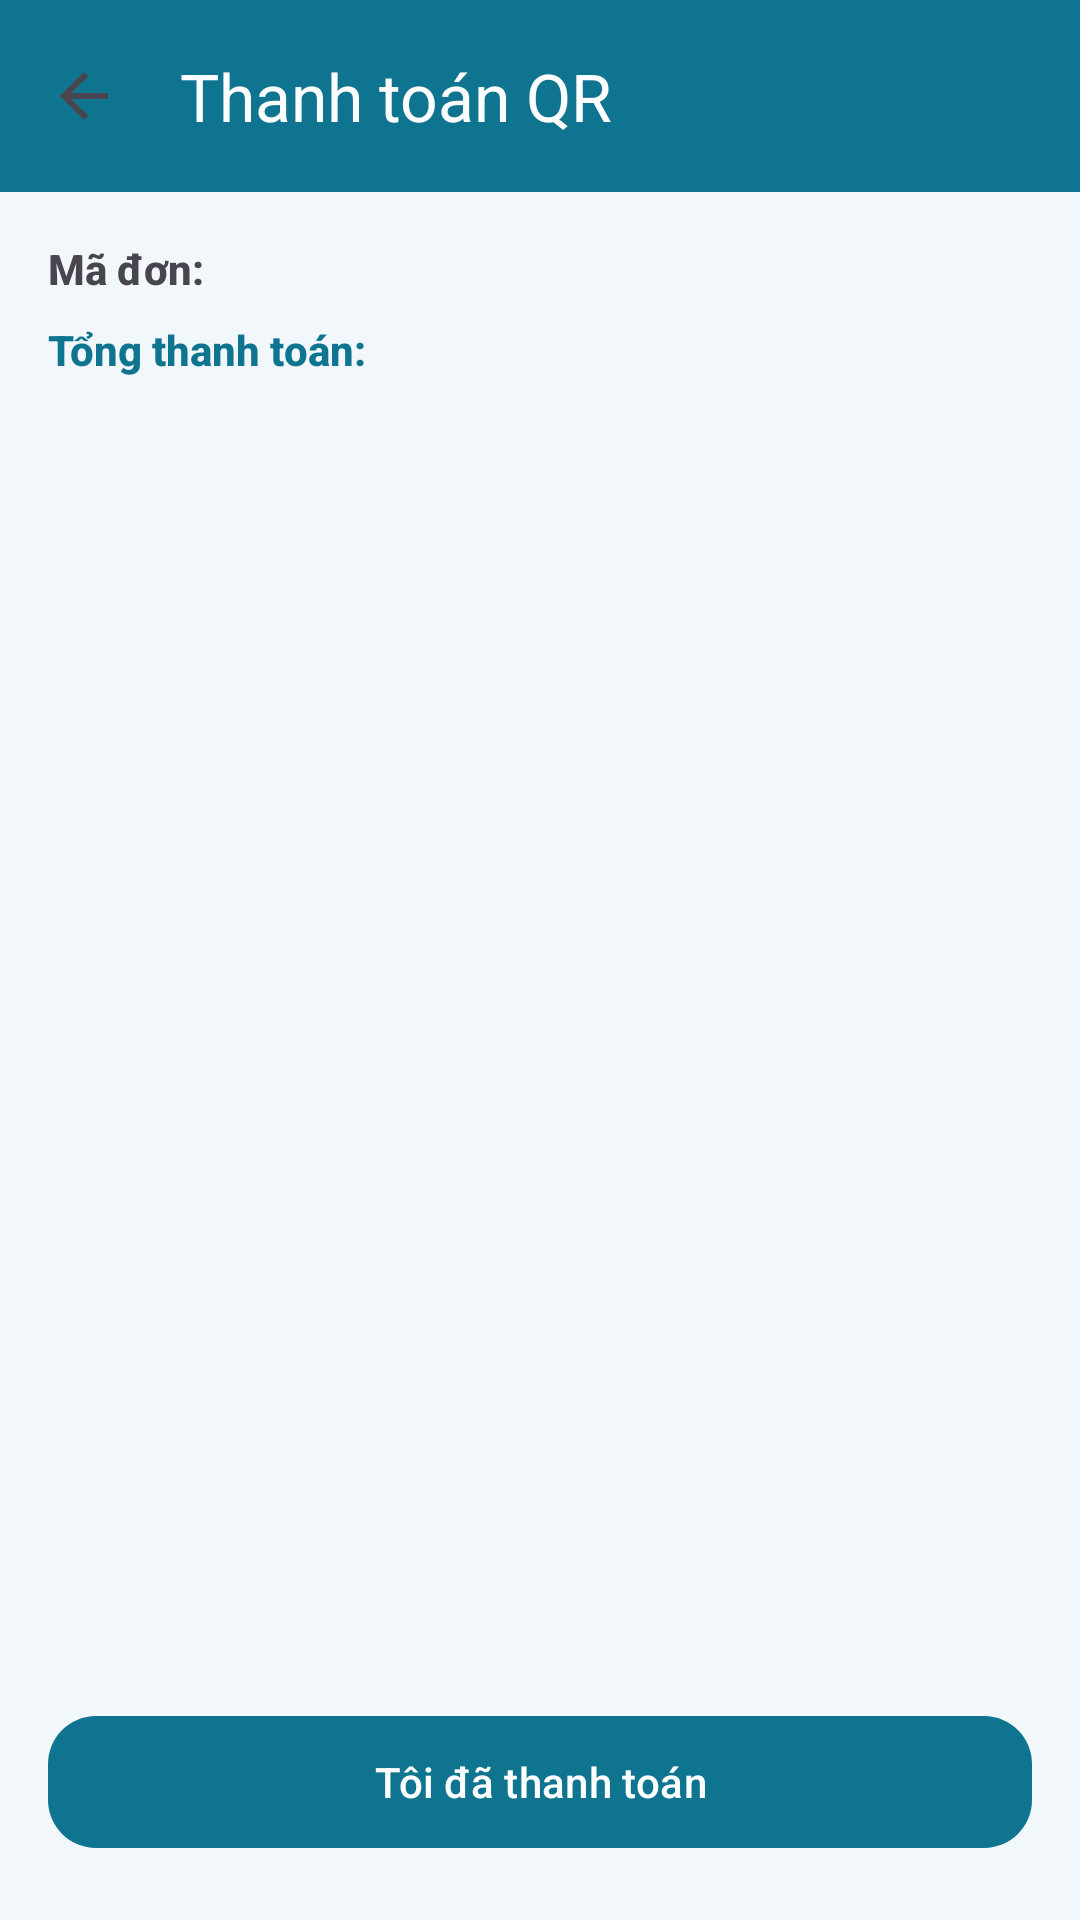

The Android layout XML behind this screen, and the referenced resources:
<!-- AndroidManifest.xml: application theme Theme.InvSmart -->
<!-- res/layout/fragment_payment_qr.xml -->
<?xml version="1.0" encoding="utf-8"?>
<androidx.constraintlayout.widget.ConstraintLayout xmlns:android="http://schemas.android.com/apk/res/android"
    xmlns:app="http://schemas.android.com/apk/res-auto"
    android:layout_width="match_parent"
    android:layout_height="match_parent"
    android:background="@color/md_theme_light_background">

    <androidx.appcompat.widget.Toolbar
        android:id="@+id/toolbar"
        android:layout_width="match_parent"
        android:layout_height="?attr/actionBarSize"
        android:background="?attr/colorPrimary"
        app:navigationIcon="?attr/homeAsUpIndicator"
        app:title="Thanh toán QR"
        app:titleTextColor="@android:color/white"
        app:layout_constraintTop_toTopOf="parent" />

    <TextView
        android:id="@+id/tvOrderId"
        android:layout_width="0dp"
        android:layout_height="wrap_content"
        android:layout_marginStart="16dp"
        android:layout_marginTop="16dp"
        android:layout_marginEnd="16dp"
        android:text="Mã đơn:"
        android:textStyle="bold"
        app:layout_constraintTop_toBottomOf="@id/toolbar"
        app:layout_constraintStart_toStartOf="parent"
        app:layout_constraintEnd_toEndOf="parent" />

    <TextView
        android:id="@+id/tvAmount"
        android:layout_width="0dp"
        android:layout_height="wrap_content"
        android:layout_marginTop="8dp"
        android:text="Tổng thanh toán:"
        android:textColor="?attr/colorPrimary"
        android:textStyle="bold"
        app:layout_constraintTop_toBottomOf="@id/tvOrderId"
        app:layout_constraintStart_toStartOf="@id/tvOrderId"
        app:layout_constraintEnd_toEndOf="@id/tvOrderId" />

    <ImageView
        android:id="@+id/ivQr"
        android:layout_width="280dp"
        android:layout_height="280dp"
        android:layout_marginTop="24dp"
        android:contentDescription="QR"
        app:layout_constraintTop_toBottomOf="@id/tvAmount"
        app:layout_constraintStart_toStartOf="parent"
        app:layout_constraintEnd_toEndOf="parent" />

    <com.google.android.material.button.MaterialButton
        android:id="@+id/btnPaid"
        android:layout_width="0dp"
        android:layout_height="wrap_content"
        android:layout_marginStart="16dp"
        android:layout_marginEnd="16dp"
        android:layout_marginBottom="20dp"
        android:text="Tôi đã thanh toán"
        app:layout_constraintBottom_toBottomOf="parent"
        app:layout_constraintStart_toStartOf="parent"
        app:layout_constraintEnd_toEndOf="parent" />

</androidx.constraintlayout.widget.ConstraintLayout>
<!-- resources referenced by this layout -->
<resources>
  <color name="md_theme_light_background">#F2F7FB</color>
  <style name="Theme.InvSmart" parent="Base.Theme.InvSmart" />
  <style name="Base.Theme.InvSmart" parent="Theme.Material3.DayNight.NoActionBar">
          <item name="colorPrimary">@color/md_theme_light_primary</item>
          <item name="colorOnPrimary">@color/md_theme_light_onPrimary</item>
          <item name="colorPrimaryContainer">@color/md_theme_light_primaryContainer</item>
          <item name="colorOnPrimaryContainer">@color/md_theme_light_onPrimaryContainer</item>
          <item name="colorSecondary">@color/md_theme_light_secondary</item>
          <item name="colorOnSecondary">@color/md_theme_light_onSecondary</item>
          <item name="colorSurface">@color/md_theme_light_surface</item>
          <item name="colorOnSurface">@color/md_theme_light_onSurface</item>
          <item name="colorSurfaceVariant">@color/md_theme_light_surfaceVariant</item>
          <item name="colorOutline">@color/md_theme_light_outline</item>
          <item name="colorOnBackground">@color/md_theme_light_onBackground</item>
          <item name="colorError">@color/md_theme_light_error</item>
          <item name="colorOnError">@color/md_theme_light_onError</item>
          <item name="android:colorBackground">@color/md_theme_light_background</item>
  
          <item name="toolbarStyle">@style/Widget.InvSmart.Toolbar</item>
          <item name="materialButtonStyle">@style/Widget.InvSmart.Button.Primary</item>
          <item name="textInputStyle">@style/Widget.InvSmart.InputLayout</item>
          <item name="materialCardViewStyle">@style/Widget.InvSmart.Card</item>
  
          <item name="android:fontFamily">sans-serif-medium</item>
          <item name="android:statusBarColor">@android:color/transparent</item>
          <item name="android:windowLightStatusBar">true</item>
      </style>
  <color name="md_theme_light_primary">#0E7490</color>
  <color name="md_theme_light_onPrimary">#FFFFFF</color>
  <color name="md_theme_light_primaryContainer">#CCF0FA</color>
  <color name="md_theme_light_onPrimaryContainer">#062433</color>
  <color name="md_theme_light_secondary">#0F766E</color>
  <color name="md_theme_light_onSecondary">#FFFFFF</color>
  <color name="md_theme_light_surface">#FFFFFF</color>
  <color name="md_theme_light_onSurface">#0F172A</color>
  <color name="md_theme_light_surfaceVariant">#E3EDF7</color>
  <color name="md_theme_light_outline">#A8B4C3</color>
  <color name="md_theme_light_onBackground">#111827</color>
  <color name="md_theme_light_error">#D12F2F</color>
  <color name="md_theme_light_onError">#FFFFFF</color>
  <style name="Widget.InvSmart.Toolbar" parent="Widget.Material3.Toolbar">
          <item name="android:background">@color/md_theme_light_primary</item>
          <item name="titleTextColor">@color/md_theme_light_onPrimary</item>
          <item name="subtitleTextColor">@color/md_theme_light_onPrimary</item>
      </style>
  <style name="Widget.InvSmart.Button.Primary" parent="Widget.Material3.Button">
          <item name="cornerRadius">16dp</item>
          <item name="android:textAllCaps">false</item>
          <item name="android:minHeight">52dp</item>
      </style>
  <style name="Widget.InvSmart.InputLayout" parent="Widget.Material3.TextInputLayout.OutlinedBox.Dense">
          <item name="boxCornerRadiusTopStart">16dp</item>
          <item name="boxCornerRadiusTopEnd">16dp</item>
          <item name="boxCornerRadiusBottomStart">16dp</item>
          <item name="boxCornerRadiusBottomEnd">16dp</item>
      </style>
  <style name="Widget.InvSmart.Card" parent="Widget.Material3.CardView.Elevated">
          <item name="cardCornerRadius">18dp</item>
          <item name="cardElevation">3dp</item>
      </style>
</resources>
